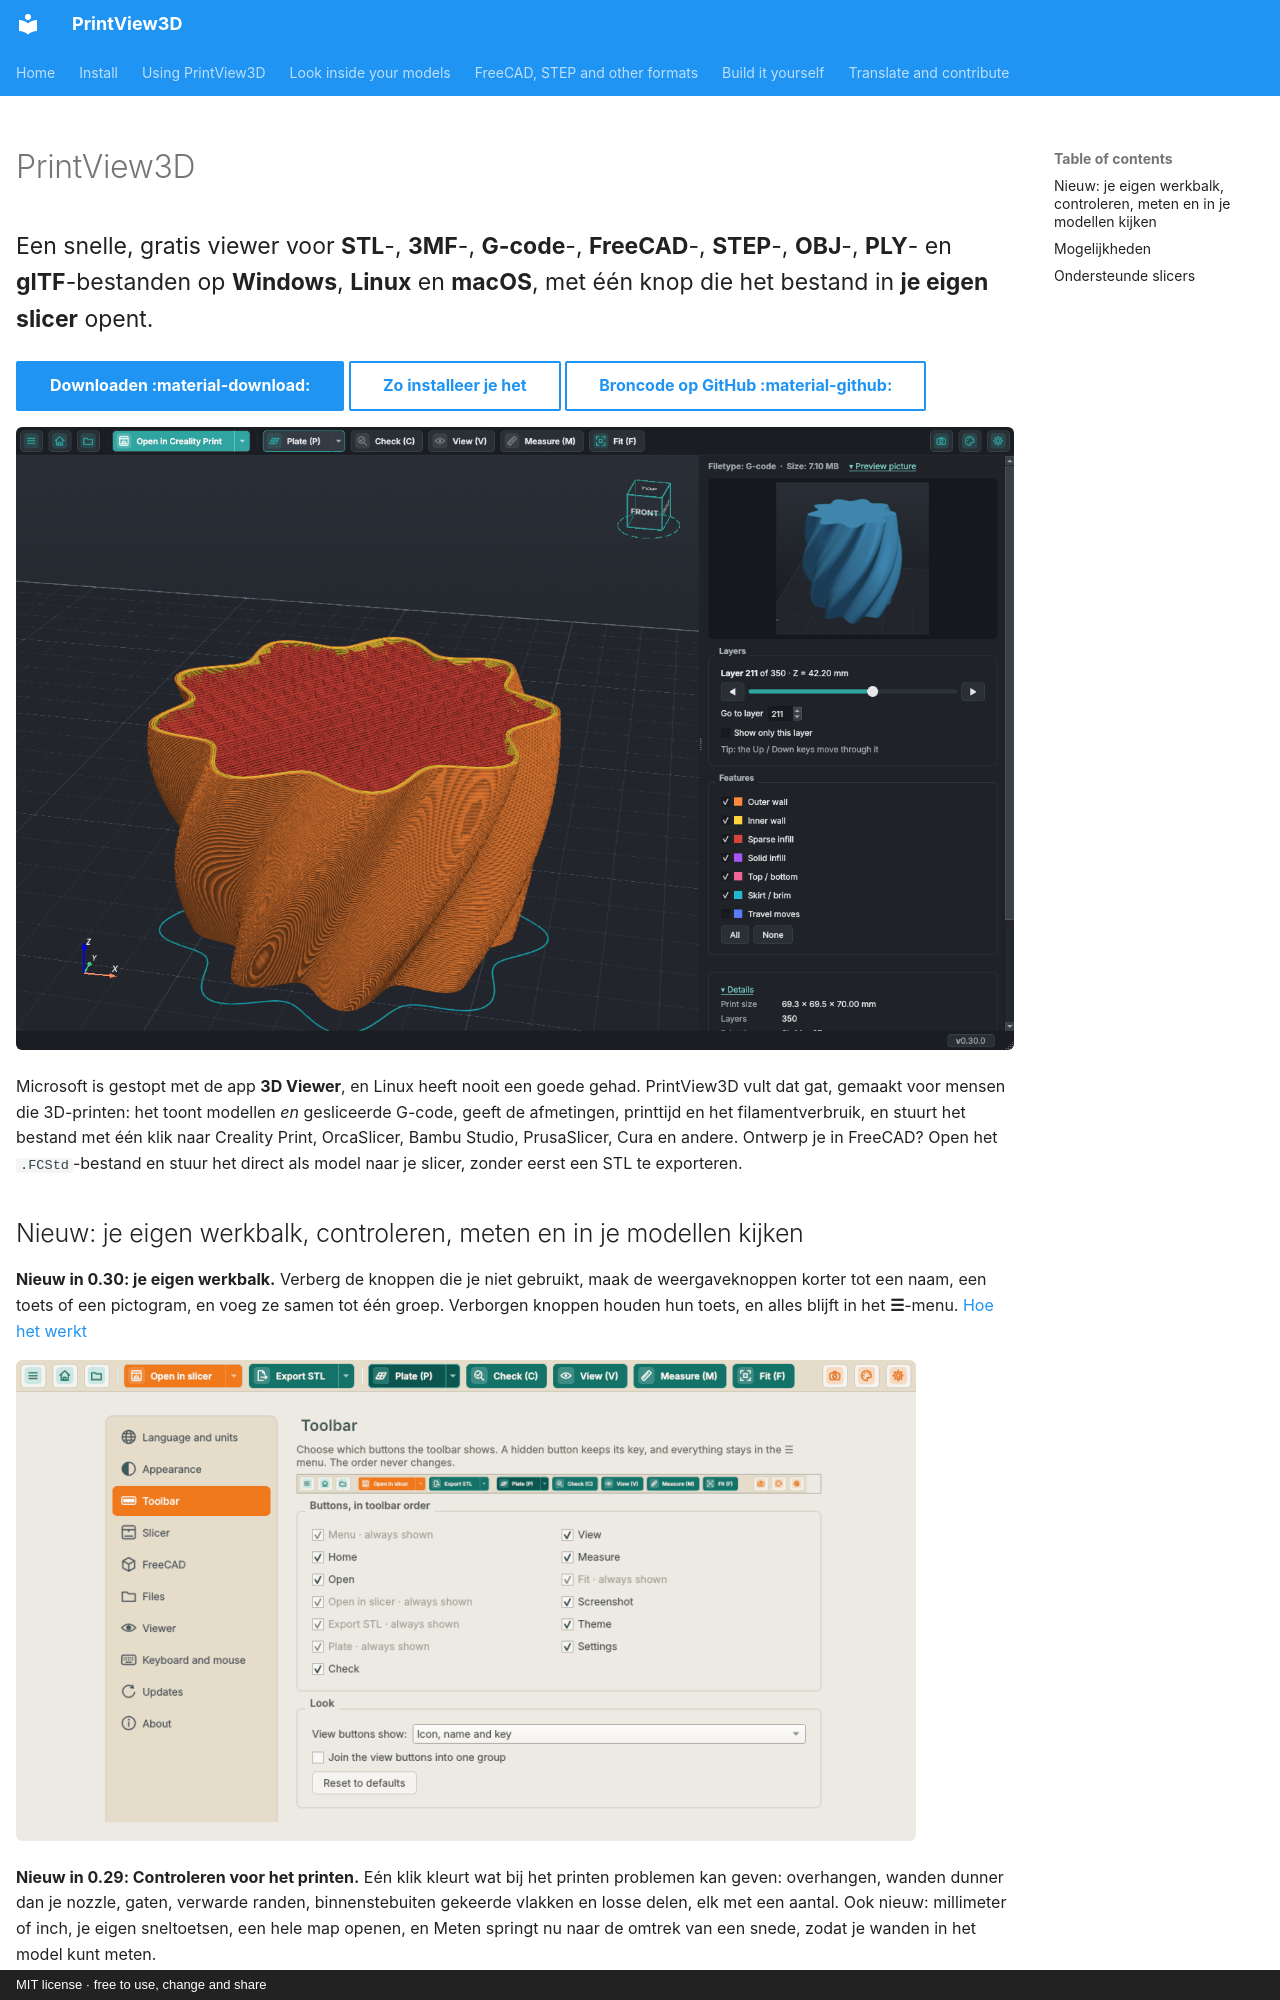

repository: sevagjb/PrintView3D · page: index.nl.html · generator: mkdocs · copyright: MIT license · free to use, change and share

---
hide:
  - navigation
---

# PrintView3D

<p class="pv-lead">Een snelle, gratis viewer voor <b>STL</b>-, <b>3MF</b>-, <b>G-code</b>-, <b>FreeCAD</b>-, <b>STEP</b>-,
<b>OBJ</b>-, <b>PLY</b>- en <b>glTF</b>-bestanden op <b>Windows</b>, <b>Linux</b> en <b>macOS</b>, met één knop
die het bestand in <b>je eigen slicer</b> opent.</p>

[Downloaden :material-download:](https://github.com/sevagjb/PrintView3D/releases/latest){ .md-button .md-button--primary }
[Zo installeer je het](install.md){ .md-button }
[Broncode op GitHub :material-github:](https://github.com/sevagjb/PrintView3D){ .md-button }

![PrintView3D met een gesliceerde vaas, de laagschuif op 60 %](screenshot-gcode.png)

Microsoft is gestopt met de app **3D Viewer**, en Linux heeft nooit een goede gehad. PrintView3D vult dat
gat, gemaakt voor mensen die 3D-printen: het toont modellen *en* gesliceerde G-code, geeft de afmetingen,
printtijd en het filamentverbruik, en stuurt het bestand met één klik naar Creality Print, OrcaSlicer,
Bambu Studio, PrusaSlicer, Cura en andere. Ontwerp je in FreeCAD? Open het `.FCStd`-bestand en stuur het
direct als model naar je slicer, zonder eerst een STL te exporteren.
